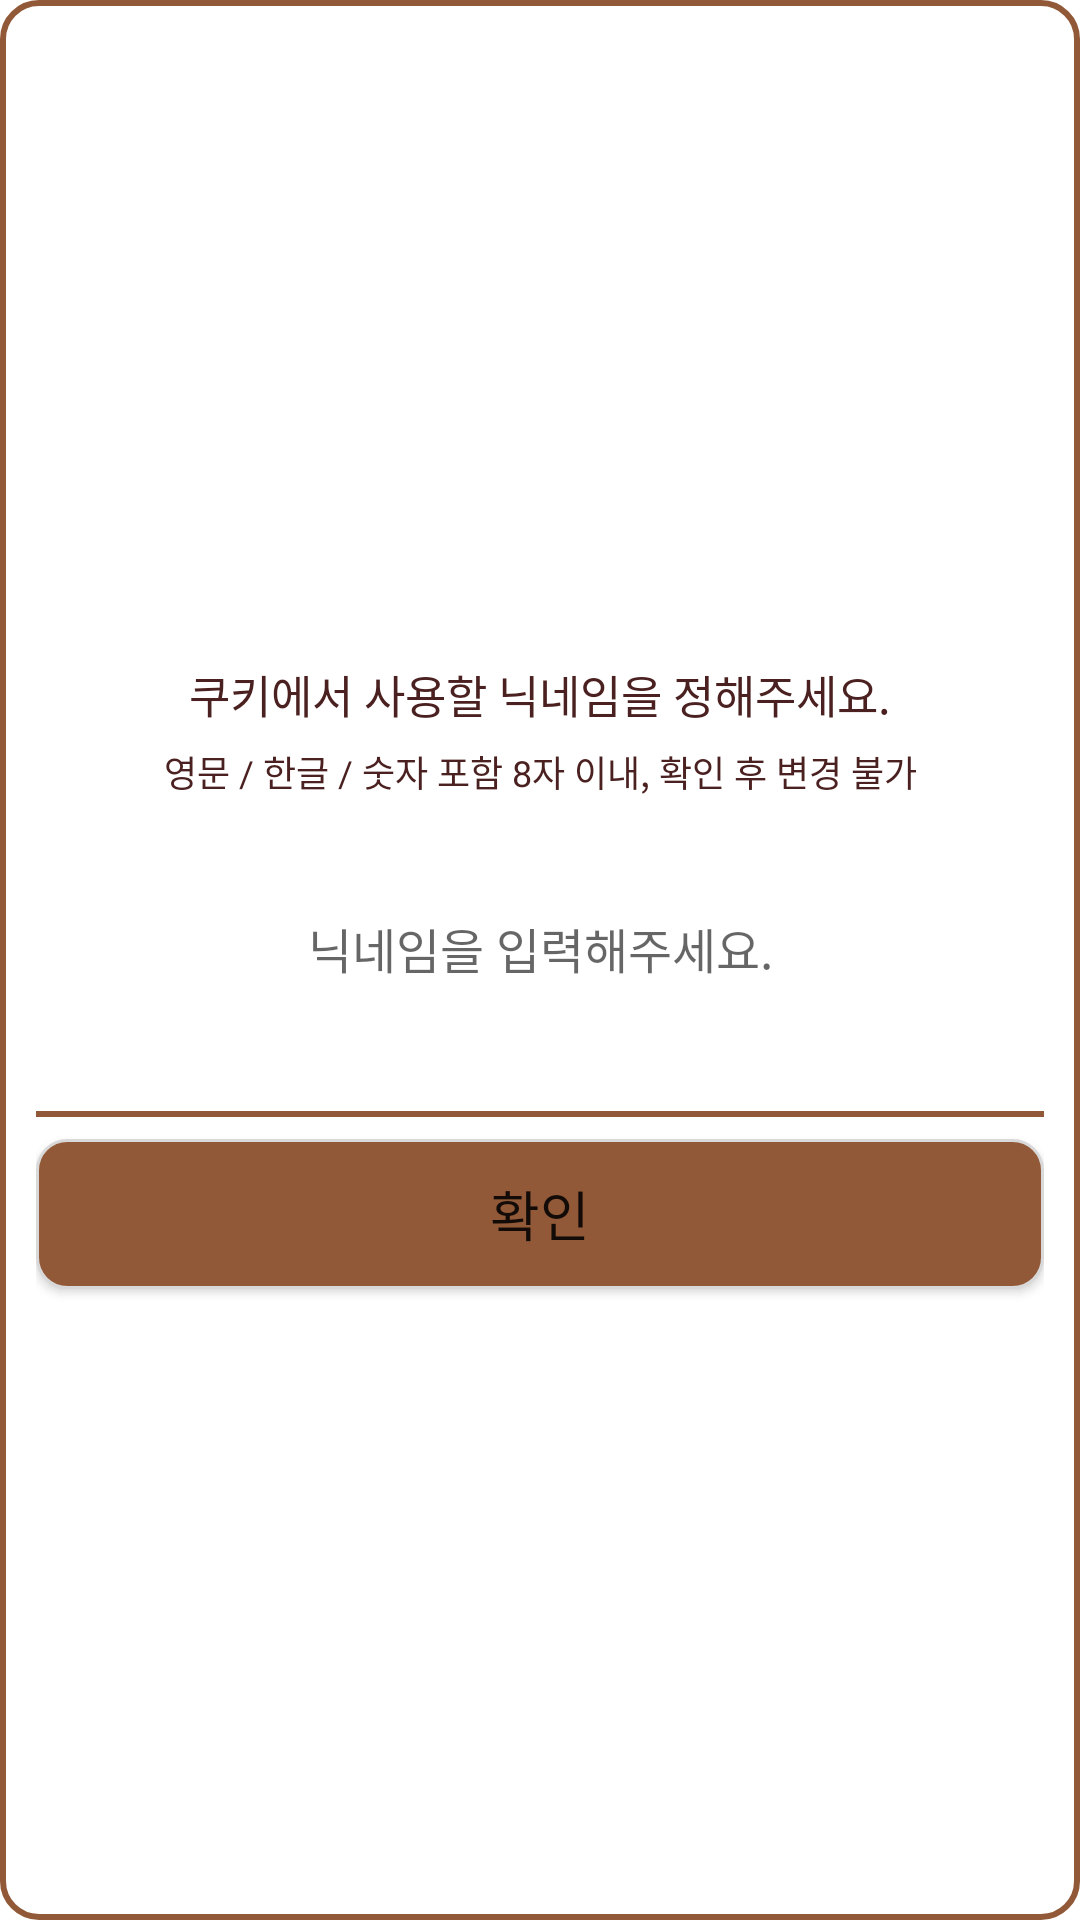

Produce the Android XML layout that renders to this screen, including the resource entries it uses.
<!-- AndroidManifest.xml: application theme AppTheme -->
<!-- res/layout/dialog_nickname.xml -->
<?xml version="1.0" encoding="utf-8"?>
<RelativeLayout xmlns:android="http://schemas.android.com/apk/res/android"
    xmlns:app="http://schemas.android.com/apk/res-auto"
    android:layout_width="fill_parent"
    android:layout_height="wrap_content"
    android:background="@drawable/dialog_nickname_background"
    android:gravity="center"

    android:orientation="vertical">

    <TextView
        android:id="@+id/tv_nickname_title"
        android:layout_width="match_parent"
        android:layout_height="wrap_content"
        android:layout_centerHorizontal="true"
        android:layout_marginTop="10dp"
        android:layout_marginBottom="6dp"
        android:gravity="center"
        android:text="쿠키에서 사용할 닉네임을 정해주세요."
        android:textColor="@color/textFont"
        android:fontFamily="@font/coree5"
        android:textSize="15sp" />

    <TextView
        android:id="@+id/tv_nickname_subtitle"
        android:layout_width="match_parent"
        android:layout_height="wrap_content"
        android:layout_below="@id/tv_nickname_title"

        android:layout_centerHorizontal="true"
        android:layout_marginBottom="20dp"
        android:gravity="center"
        android:text="영문 / 한글 / 숫자 포함 8자 이내, 확인 후 변경 불가"
        android:textColor="@color/textFont"
        android:fontFamily="@font/coree5"
        android:textSize="12sp" />

    <EditText
        android:id="@+id/et_user_nickname"
        android:layout_width="300dp"
        android:layout_height="60dp"
        android:layout_below="@id/tv_nickname_subtitle"
        android:layout_centerHorizontal="true"
        android:layout_marginBottom="5dp"
        android:background="@drawable/no_select_border_layout"
        android:gravity="center"
        android:hint="닉네임을 입력해주세요."
        android:imeOptions="actionDone"
        android:maxLength="8"
        android:maxLines="1"
        android:textColor="@color/black"
        android:textSize="16sp" />



    <TextView
        android:id="@+id/tv_nickname_warning"
        android:layout_width="match_parent"
        android:layout_height="wrap_content"
        android:layout_below="@id/et_user_nickname"
        android:layout_centerHorizontal="true"
        android:layout_marginBottom="8dp"
        android:gravity="center"
        android:text="다른 분이 사용하고 있는 닉네임이에요."
        android:textColor="@color/red"
        android:textSize="14sp"
        android:visibility="invisible" />

    <View
        android:layout_width="match_parent"
        android:layout_height="2dp"
        android:layout_marginTop="160dp"
        android:background="@color/textLine"
        app:layout_constraintEnd_toEndOf="parent"
        app:layout_constraintStart_toStartOf="parent"
        app:layout_constraintTop_toBottomOf="@id/tv_nickname_warning" />



    <Button
        android:id="@+id/btn_user_nickname_submit"
        android:layout_width="match_parent"
        android:layout_height="50dp"
        android:layout_below="@id/tv_nickname_warning"
        android:background="@drawable/round_button30"
        android:text="확인"
        android:fontFamily="@font/coree5"
        android:textSize="18sp" />

</RelativeLayout>
<!-- resources referenced by this layout -->
<resources>
  <color name="black">#464646</color>
  <color name="red">#F21F1F</color>
  <color name="textFont">#4a2120</color>
  <color name="textLine">#915937</color>
  <!-- drawable dialog_nickname_background (drawable) -->
  <?xml version="1.0" encoding="utf-8"?>
  <shape xmlns:android="http://schemas.android.com/apk/res/android">
      <solid
          android:color="@color/white"/>
      <corners
          android:radius="12dp" />
      <padding
          android:left="12dp"
          android:top="12dp"
          android:right="12dp"
          android:bottom="12dp" />
      
          <stroke
              android:width="2dp"
              android:color="#915937" />
  </shape>
  <!-- drawable round_button30 (drawable) -->
  <?xml version="1.0" encoding="utf-8"?>
  <shape xmlns:android="http://schemas.android.com/apk/res/android"
      android:shape="rectangle">
  
      <solid android:color="#915937" />
  
      <corners
          android:bottomLeftRadius="10dp"
          android:bottomRightRadius="10dp"
          android:topLeftRadius="10dp"
          android:topRightRadius="10dp" />
  
      
      <stroke
          android:width="1dp"
          android:color="#d9d9d9" />
  </shape>
  <style name="AppTheme" parent="Theme.MaterialComponents.Light.NoActionBar">
          
          <item name="colorPrimary">@color/colorPrimary</item>
          <item name="colorPrimaryDark">@color/colorPrimaryDark</item>
          <item name="colorAccent">@color/colorAccent</item>
  
          <item name="android:windowContentTransitions">true</item>
          <item name="android:statusBarColor">#FFFFFF</item>
  
          <item name="android:windowTranslucentStatus">true</item>
          <item name="android:windowTranslucentNavigation">false</item>
      </style>
  <color name="white">#ffffff</color>
  <color name="colorPrimary">#915937</color>
  <color name="colorPrimaryDark">#915937</color>
  <color name="colorAccent">#03DAC5</color>
</resources>
